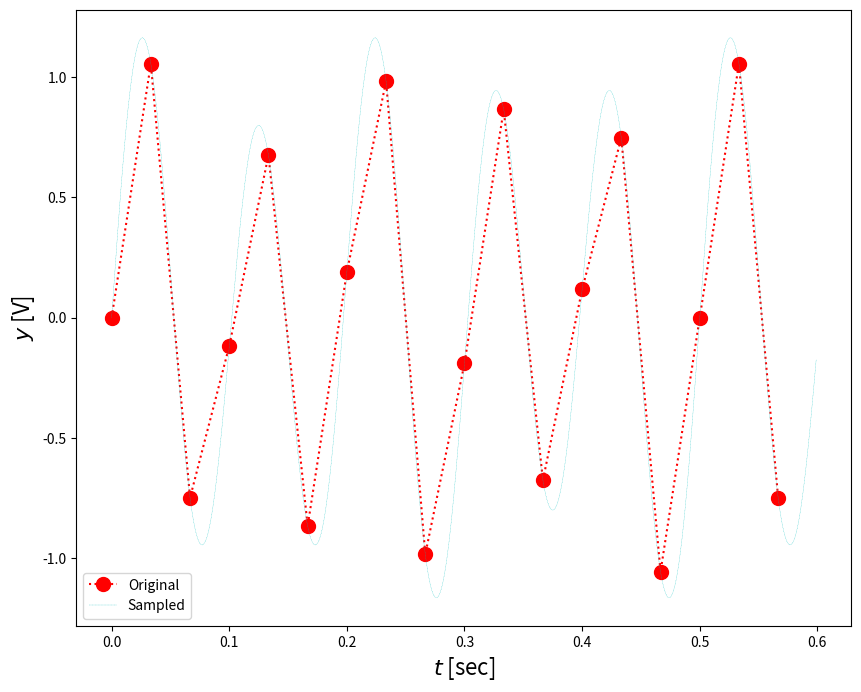
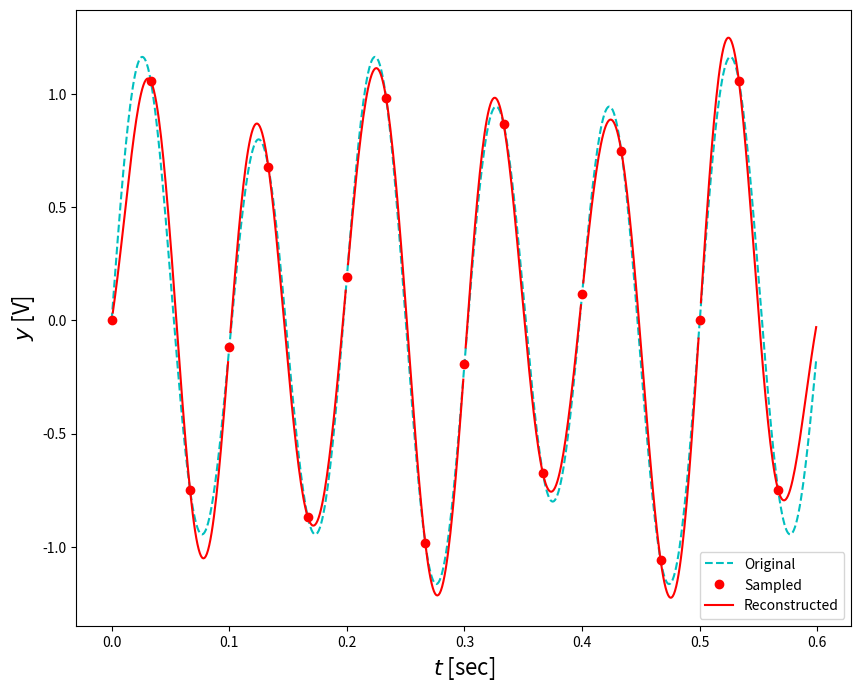

These charts were generated, in order, by the following Python code:
# ---
# jupyter:
#   jupytext:
#     text_representation:
#       extension: .py
#       format_name: percent
#       format_version: '1.3'
#       jupytext_version: 1.4.2
#   kernelspec:
#     display_name: Python [conda env:mdd] *
#     language: python
#     name: conda-env-mdd-py
# ---

# %%
import numpy as np
import matplotlib.pyplot as plt
# %matplotlib inline

def reconstruct_with_sinc(ts,fd,t): 
    n, = ts.shape 
    dt = ts[1] - ts[0] 
    fr = [] 
    for k,ti in enumerate(t): 
        # for each time point 
        sumf = 0.0 
        for i in range(n): 
        # for each point in a sampled set 
            sumf += fd[i]*np.sin(np.pi*(ti/dt-i))/(ti/dt-i) 
        
        fr.append((1./np.pi)*sumf) 
        
    return np.asarray(fr) 
    


# %%
t = np.arange(0.0,0.6,0.001) 
fa = 1.0*np.sin(2*np.pi*10*t)+0.2*np.sin(2*np.pi*6*t) 
fs = 30 # Hz 
ts = np.arange(0.0,0.6,1./fs) # sampling time 
fd = 1.0*np.sin(2*np.pi*10*ts)+0.2*np.sin(2*np.pi*6*ts) # sampled data

# %%
plt.figure(figsize=(10,8)) 
plt.plot(ts,fd,':ro',markersize=10)
plt.plot(t,fa,'c--',linewidth=0.2)
plt.xlabel('$t$ [sec]',fontsize=16) 
plt.ylabel('$y$ [V]',fontsize=16) 
plt.legend(('Original','Sampled')) 

# %%
fr = reconstruct_with_sinc(ts,fd,t) 

# %%
plt.figure(figsize=(10,8)) 
plt.plot(t,fa,'c--',ts,fd,'ro',t,fr,'r-')
plt.xlabel('$t$ [sec]',fontsize=16) 
plt.ylabel('$y$ [V]',fontsize=16) 
plt.legend(('Original','Sampled','Reconstructed')) 

# %%
